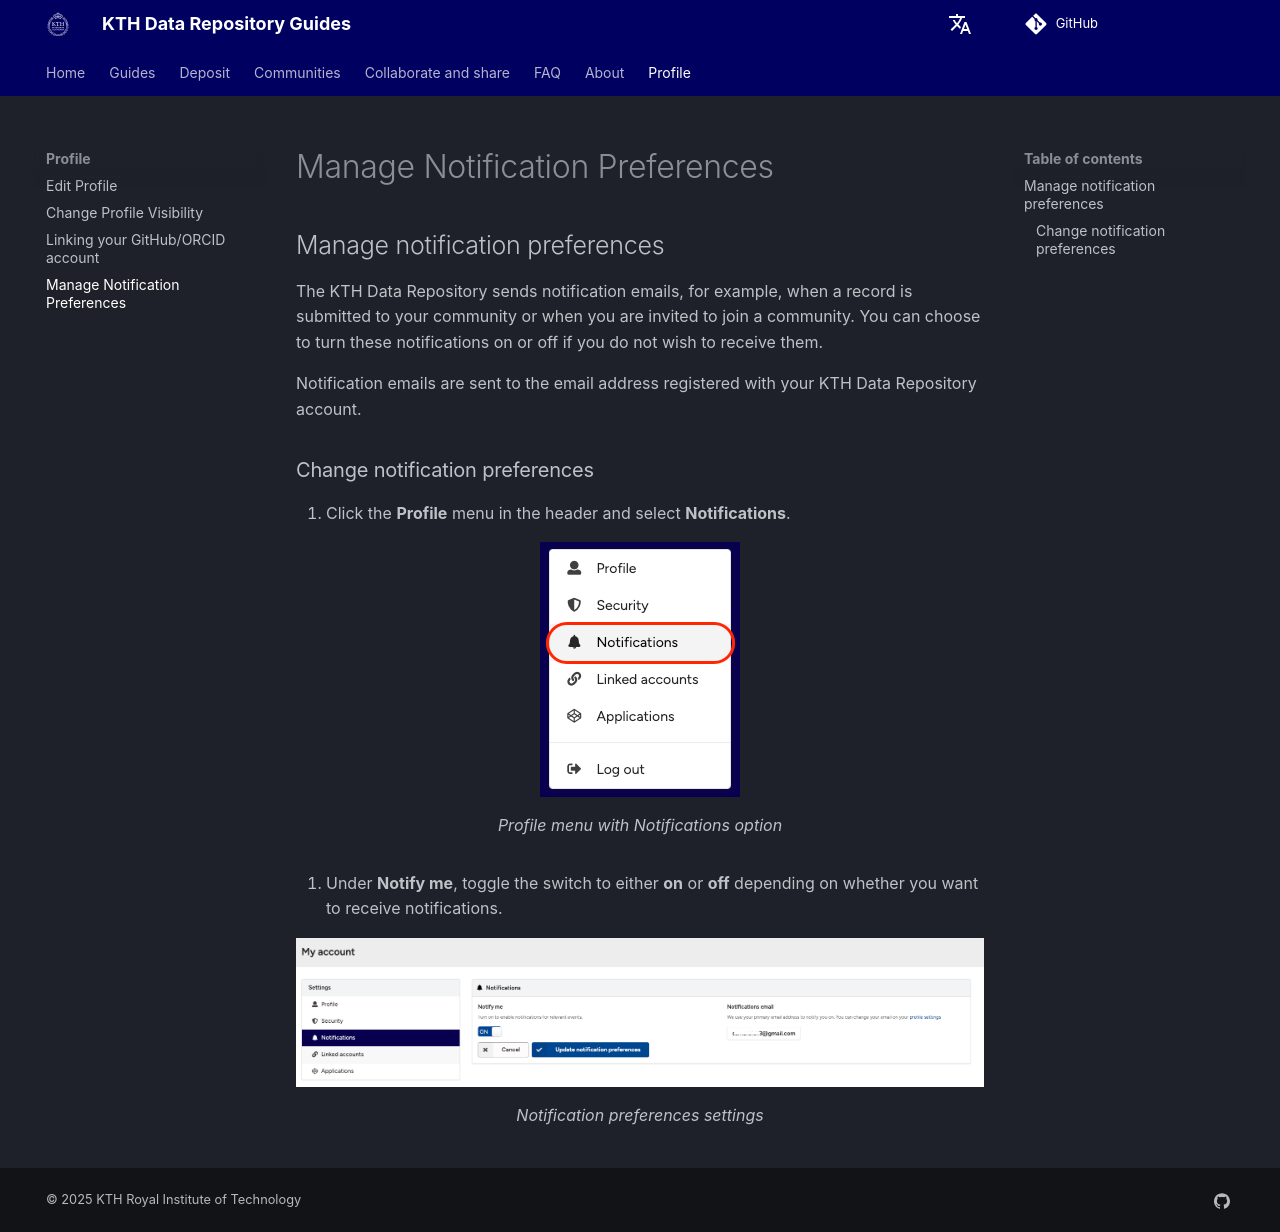

repository: KTH-Library/docs-kth-rdm · page: profile/manage_notification_preferences/index.html · generator: mkdocs

## Manage notification preferences

The KTH Data Repository sends notification emails, for example, when a record is submitted to your community or when you are invited to join a community. You can choose to turn these notifications on or off if you do not wish to receive them.

Notification emails are sent to the email address registered with your KTH Data Repository account.

### Change notification preferences

1. Click the **Profile** menu in the header and select **Notifications**.

<figure markdown="span">
![Profile menu with Notifications highlighted](assets/images/notification_menu.png){ loading=lazy }
<figcaption>Profile menu with Notifications option</figcaption>
</figure>

2. Under **Notify me**, toggle the switch to either **on** or **off** depending on whether you want to receive notifications.

<figure markdown="span">
![Notification preferences page showing toggle switch](assets/images/notification_page.png){ loading=lazy }
<figcaption>Notification preferences settings</figcaption>
</figure>
